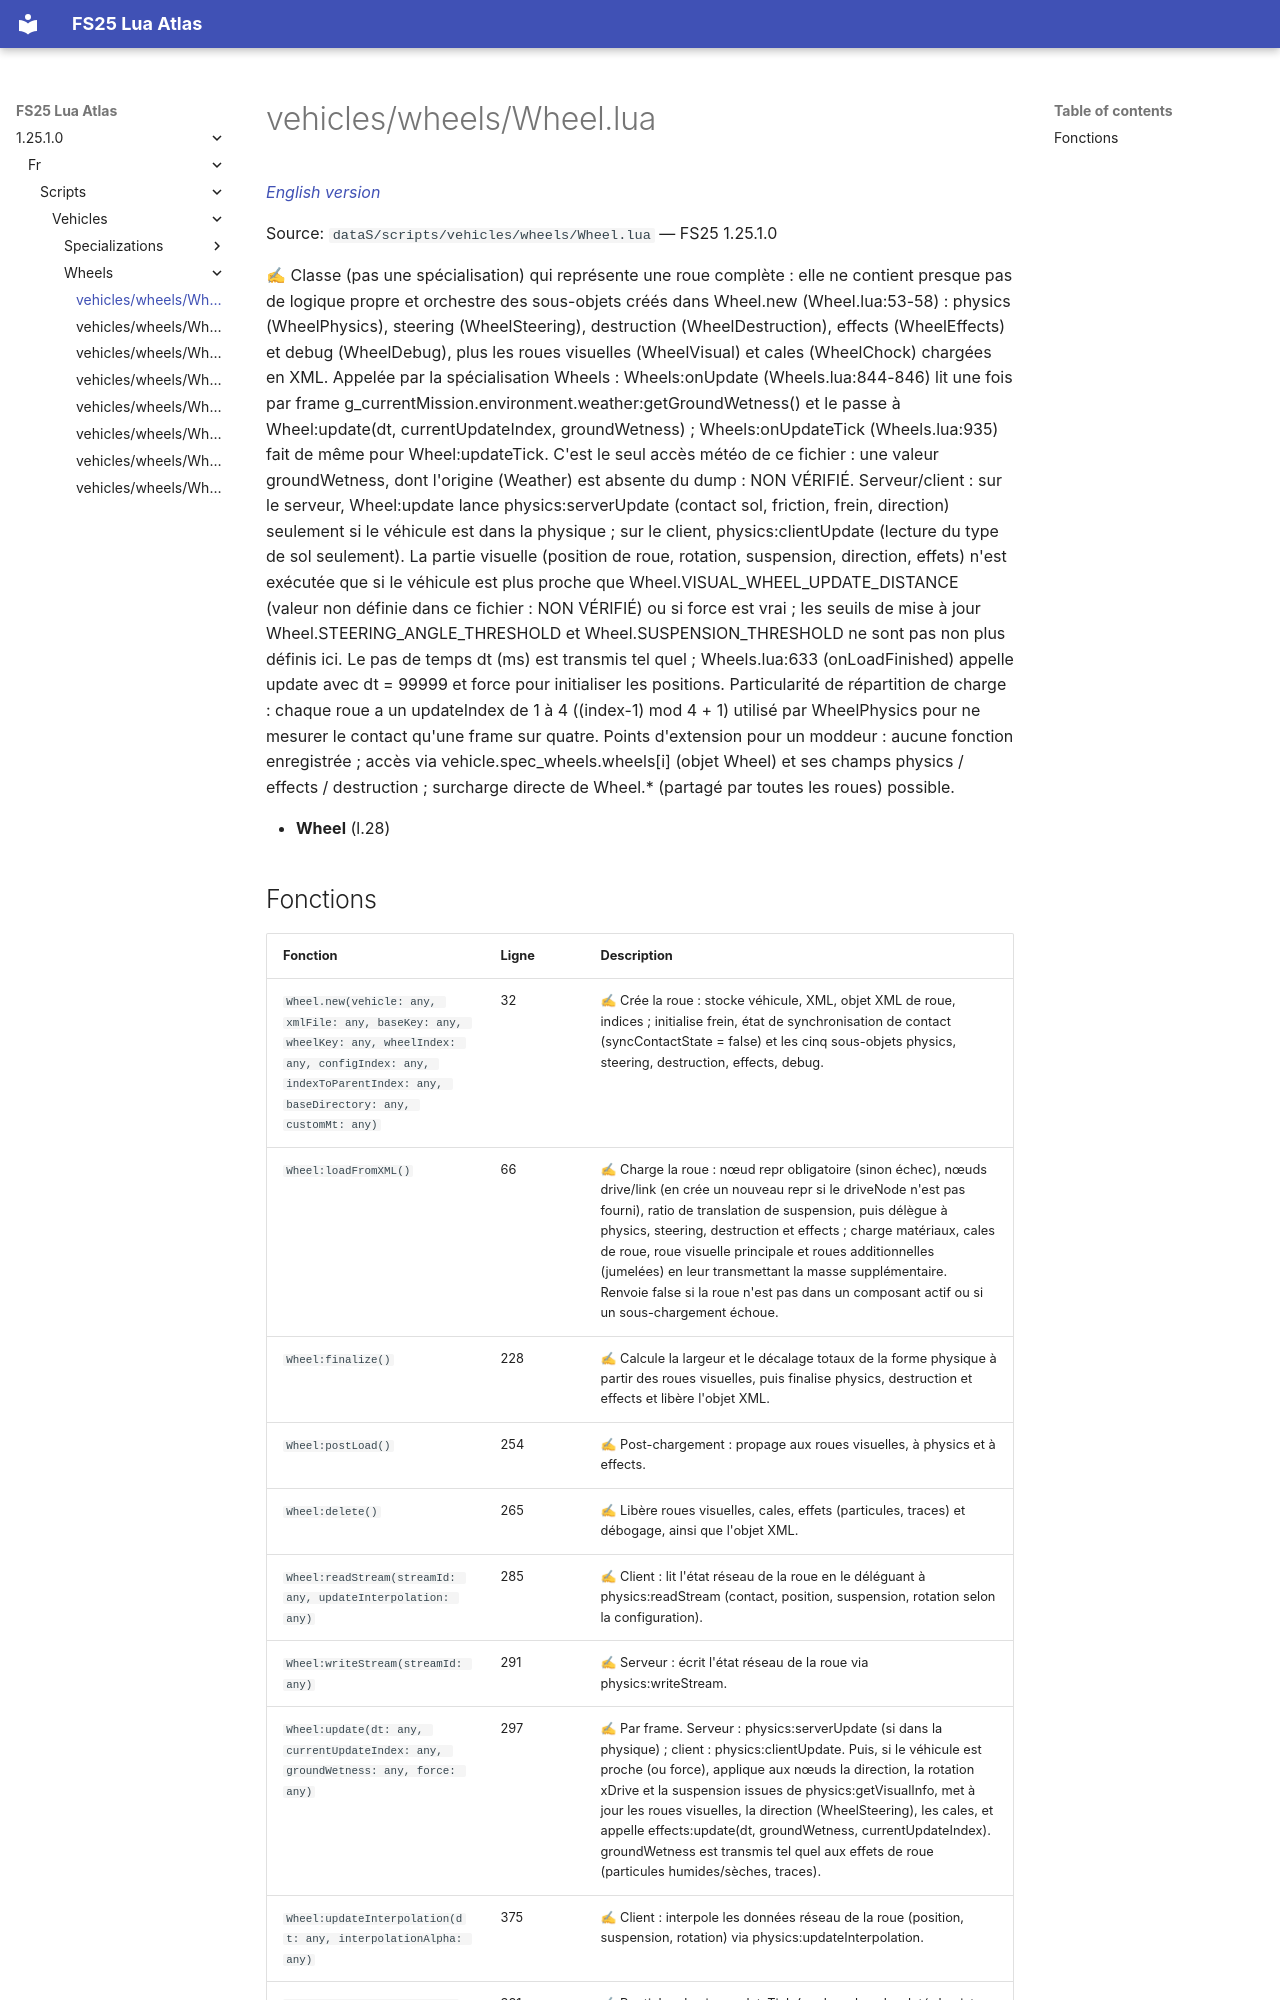

repository: Tim0219800/fs25-lua-atlas · page: 1.25.1.0/fr/scripts/vehicles/wheels/Wheel.html · generator: mkdocs

# vehicles/wheels/Wheel.lua

*[English version](../../../../scripts/vehicles/wheels/Wheel.md)*

Source: `dataS/scripts/vehicles/wheels/Wheel.lua` — FS25 1.25.1.0

✍ Classe (pas une spécialisation) qui représente une roue complète : elle ne contient presque pas de logique propre et orchestre des sous-objets créés dans Wheel.new (Wheel.lua:53-58) : physics (WheelPhysics), steering (WheelSteering), destruction (WheelDestruction), effects (WheelEffects) et debug (WheelDebug), plus les roues visuelles (WheelVisual) et cales (WheelChock) chargées en XML. Appelée par la spécialisation Wheels : Wheels:onUpdate (Wheels.lua:844-846) lit une fois par frame g_currentMission.environment.weather:getGroundWetness() et le passe à Wheel:update(dt, currentUpdateIndex, groundWetness) ; Wheels:onUpdateTick (Wheels.lua:935) fait de même pour Wheel:updateTick. C'est le seul accès météo de ce fichier : une valeur groundWetness, dont l'origine (Weather) est absente du dump : NON VÉRIFIÉ. Serveur/client : sur le serveur, Wheel:update lance physics:serverUpdate (contact sol, friction, frein, direction) seulement si le véhicule est dans la physique ; sur le client, physics:clientUpdate (lecture du type de sol seulement). La partie visuelle (position de roue, rotation, suspension, direction, effets) n'est exécutée que si le véhicule est plus proche que Wheel.VISUAL_WHEEL_UPDATE_DISTANCE (valeur non définie dans ce fichier : NON VÉRIFIÉ) ou si force est vrai ; les seuils de mise à jour Wheel.STEERING_ANGLE_THRESHOLD et Wheel.SUSPENSION_THRESHOLD ne sont pas non plus définis ici. Le pas de temps dt (ms) est transmis tel quel ; Wheels.lua:633 (onLoadFinished) appelle update avec dt = 99999 et force pour initialiser les positions. Particularité de répartition de charge : chaque roue a un updateIndex de 1 à 4 ((index-1) mod 4 + 1) utilisé par WheelPhysics pour ne mesurer le contact qu'une frame sur quatre. Points d'extension pour un moddeur : aucune fonction enregistrée ; accès via vehicle.spec_wheels.wheels[i] (objet Wheel) et ses champs physics / effects / destruction ; surcharge directe de Wheel.* (partagé par toutes les roues) possible.

- **Wheel** (l.28)
